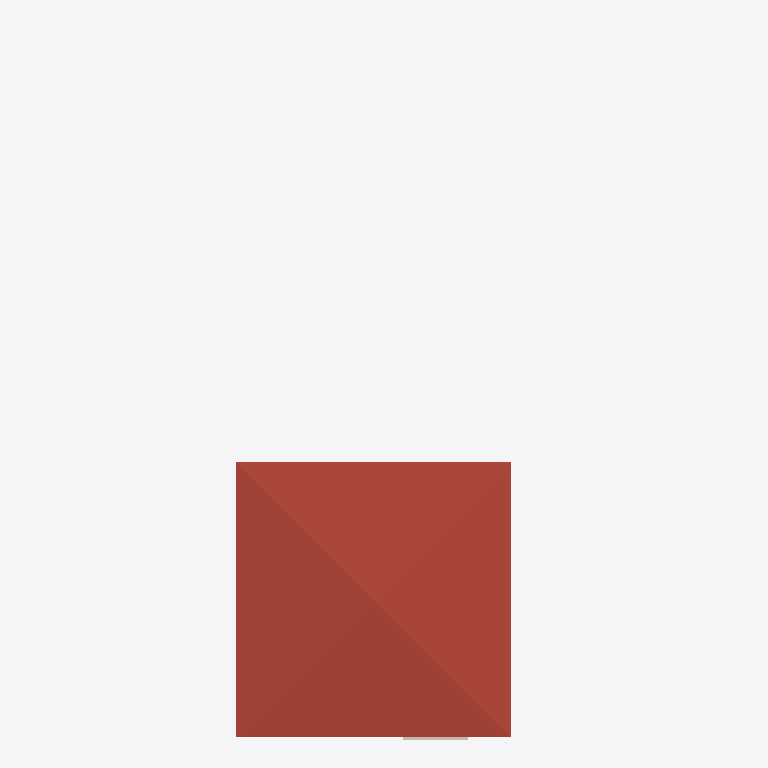
Plan cut of the same IFC building model at storey '3F' (level 6.00 m, cut at 7.40 m), seen from above with north up, elements coloured by IFC class: 1 roof (red-brown), 1 wall (beige). Cut surfaces are drawn darker.
Extent 16.1 m × 25.8 m × 14.6 m (x, y, z). Storeys (3): GF at 0.00 m; 2F at 3.00 m; 3F at 6.00 m. Elements (82): 32 IfcWindow, 30 IfcWall, 13 IfcDoor, 4 IfcRoof, 3 IfcSlab.

HEADER;
FILE_DESCRIPTION(('ViewDefinition[DesignTransferView]'),'2;1');
FILE_NAME('s03-activity.ifc','2025-09-01T15:50:55+08:00',(''),(''),'IfcOpenShell 0.8.3-post1','Bonsai 0.8.3-post1','');
FILE_SCHEMA(('IFC4'));
ENDSEC;
DATA;
#1=IFCPROJECT('3OKDxZDMr1FQzL4D15dfoJ',$,'My Project',$,$,$,$,(#14,#26),#9);
#31=IFCSITE('1gU9aSs1j0xAa_S5OsuN4I',$,'My Site',$,$,#54,$,$,$,$,$,$,$,$);
#37=IFCBUILDING('3TInIB9fv85ezIvShQqW61',$,'My Building',$,$,#3423,$,$,$,$,$,$);
#43=IFCBUILDINGSTOREY('3D$89U7Zv4Wf7LCGlPJ1kA',$,'2F',$,$,#3438,$,$,$,$);
#67=IFCBUILDINGSTOREY('23bXEpgNzE1ehTk2MrJV01',$,'GF',$,$,#3433,$,$,$,$);
#6738=IFCBUILDINGSTOREY('3SqS6TkOfBLeowkxUVeE7N',$,'3F',$,$,#6789,$,$,$,$);
#3524=IFCROOF('0oWH2t1XnBZ9DYBHeA_mlQ',$,'Roof',$,$,#6784,#3532,$,$);
#4378=IFCWALL('3aFchVquHDlg$QH6ypruTs',$,'Wall',$,$,#4753,#4384,$,$);
ENDSEC;